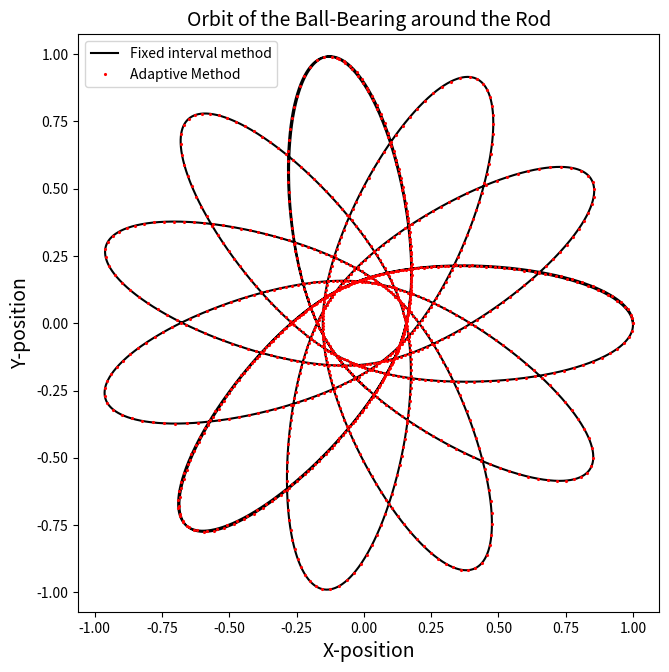
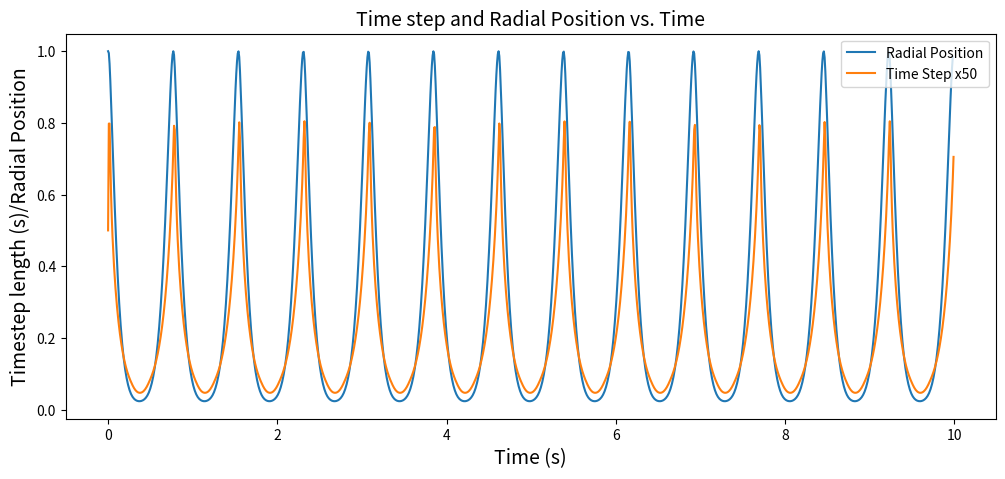

These charts were generated, in order, by the following Python code:
"""
Lab07 Question-1
[redacted]
Please run plotting codes separately.
"""
import numpy as np
import matplotlib.pyplot as plt
from time import time
g = 1
m = 10
L = 2
#Now we are going to define a function that calculates data points for the orbit.
def f(r):
    """
    This function will calculate the value of
    the right hand side of every first-order ODEs.
    r: the initial value array. [x,s,y,p].
    Here s is the first derivative of x and p is the first derivative of y.
    We do this to split the ODE into first order ODEs.

    """
    #broken down into four first order ODEs.
    x = r[0]
    s = r[1]
    y = r[2]
    p = r[3]
    fx = s
    fs = -g*m*((x/(x**2+y**2))*np.sqrt((x**2+y**2)+(L**2)/4))
    fy = p
    fp = -g*m*((y/(x**2+y**2))*np.sqrt((x**2+y**2)+(L**2)/4))
    return np.array([fx,fs,fy,fp],float)
#setting our variables:
def mtd_1():   
    """
    Uses RK4 method with fixed interval lengths to calculate the values of
    positions and velocity.
    """
    t_i = 0
    t_f = 10
    N = 10000
    h = (t_f-t_i)/N
    tpoints = np.arange(t_i,t_f,h)
    xpoints = []
    spoints = []
    ypoints = []
    ppoints = []
    r = np.array([1,0,0,1],float) #initial condition of [x,s,y,p].
    for t in tpoints:  #generates the points for x-pos,y-pos,x-vel and y-vel (x-vel and y-vel are called s & p here).
        xpoints.append(r[0])
        spoints.append(r[1])
        ypoints.append(r[2])
        ppoints.append(r[3])
        #RK4 method implemented:
        k1 = h*f(r)
        k2 = h*f(r+0.5*k1)
        k3 = h*f(r+0.5*k2)
        k4 = h*f(r+k3)
        r += (k1+2*k2+2*k3+k4)/6
    return [xpoints,ypoints]

#implementing the adaptive timestep method:
def rho(h,delta,e_x,e_y):
    """
    calcuates rho for every step based on epsilons and delta.
    """
    return (h*delta)/(np.sqrt(e_x**2+e_y**2))
def RK4(h,r_i):
    """
    updates r_i based on RK4 method and interval length h.
    """
    k1 = h*f(r_i)
    k2 = h*f(r_i+0.5*k1)
    k3 = h*f(r_i+0.5*k2)
    k4 = h*f(r_i+k3)
    r_f = r_i + (k1+2*k2+2*k3+k4)/6
    return r_f
delta = 10**-6
def mtd_1_adapt():
    """
    Calculates the position, velocity and time step values for the system based
    on the RK4 method and the adaptive midpoint technique.
    """
    r = np.array([1,0,0,1],float)
    xpoints = []
    spoints = []
    ypoints = []
    ppoints = []
    h_i = [0.01]
    while 2*sum(h_i) < 10:    #making sure we stop at around the right moment.
        xpoints.append(r[0])
        spoints.append(r[1])
        ypoints.append(r[2])
        ppoints.append(r[3])
        m_1 = RK4(h_i[-1],RK4(h_i[-1],r))
        m_2 = RK4(2*h_i[-1],r)
        #calculating the errors for both a and y:
        e_x = abs(m_2[0] - m_1[0])
        e_y = abs(m_2[2] - m_1[2])
        if rho(h_i[-1],delta,e_x,e_y) >= 1 and 16 >= rho(h_i[-1],delta,e_x,e_y):
            r = RK4(h_i[-1],RK4(h_i[-1],r))  #using x1 not x2.
            h_prime = h_i[-1]*(rho(h_i[-1],delta,e_x,e_y)**(1/4))
            h_i.append(h_prime)
        elif rho(h_i[-1],delta,e_x,e_y) >= 1 and 16 < rho(h_i[-1],delta,e_x,e_y):
            r = RK4(h_i[-1],RK4(h_i[-1],r))  #using x1 not x2.
            h_prime = 2*h_i[-1]
            h_i.append(h_prime)
        else:
            h_prime = h_i[-1]*(rho(h_i[-1],delta,e_x,e_y)**(1/4))
            h_i.append(h_prime)
            r = RK4(h_i[-1],RK4(h_i[-1],r))
    return [np.array(xpoints),np.array(ypoints),np.array(h_i)]
            
    
    
###plot generation of the trajectory based on the two methods:
plt.figure(figsize=(7.5,7.5))
#
plt.plot(mtd_1()[0],mtd_1()[1],'k',markersize=0.8,label="Fixed interval method")
plt.plot(mtd_1_adapt()[0],mtd_1_adapt()[1],'r.',markersize=2.5,label="Adaptive Method")
plt.title("Orbit of the Ball-Bearing around the Rod",fontsize=14)
plt.xlabel("X-position",fontsize=14)
plt.ylabel("Y-position",fontsize=14)
plt.axis("equal")
plt.legend()
#    
###Part-b:
#calculating processing time for the two methods:
t = []
s1 = time()
mtd_1_adapt()
f1 = time()
t.append(f1-s1)

s2 = time()
mtd_1()
f2 = time()
t.append(f2-s2)
print("Adaptive method time: "+str(t[0])+" s" + "; " + "Non-adaptive time: "+str(t[1])+" s")
#plotting the timesteps vs time along with the radial distance for further analysis:
plt.figure(figsize=(12,5))
plt.plot((10/len(mtd_1_adapt()[2]))*np.arange(0,len(mtd_1_adapt()[2][:-1])),(mtd_1_adapt()[1])**2+(mtd_1_adapt()[0])**2,label="Radial Position")
plt.plot((10/len(mtd_1_adapt()[2]))*np.arange(0,len(mtd_1_adapt()[2])),50*mtd_1_adapt()[2],label="Time Step x50")
plt.title("Time step and Radial Position vs. Time",fontsize=14)
plt.xlabel("Time (s)",fontsize=14)
plt.ylabel("Timestep length (s)/Radial Position",fontsize=14)
plt.legend()
